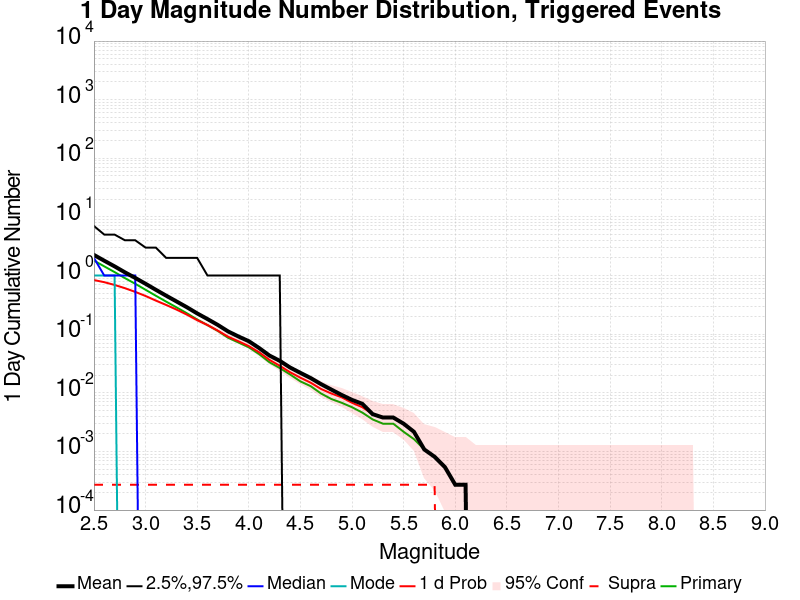

Source data for this figure (header and first rows):
Mag, Mean, 2.5 %ile, 97.5 %ile, Median, Mode, 1 d Probability, 1 d Supra-Seis Prob, Primary Aftershocks Mean
2.5, 2.249, 0.0, 7.0, 2.0, 1.0, 0.8378, 2.7027028E-4, 1.802
2.6, 1.791, 0.0, 5.0, 1.0, 1.0, 0.7711, 2.7027028E-4, 1.435
2.7, 1.435, 0.0, 5.0, 1.0, 1.0, 0.6916, 2.7027028E-4, 1.146
2.8, 1.136, 0.0, 4.0, 1.0, 0.0, 0.6089, 2.7027028E-4, 0.9051
2.9, 0.9114, 0.0, 4.0, 1.0, 0.0, 0.5273, 2.7027028E-4, 0.7241
3.0, 0.7241, 0.0, 3.0, 0.0, 0.0, 0.4481, 2.7027028E-4, 0.5724
3.1, 0.5714, 0.0, 3.0, 0.0, 0.0, 0.3743, 2.7027028E-4, 0.4522
3.2, 0.4535, 0.0, 2.0, 0.0, 0.0, 0.3151, 2.7027028E-4, 0.3592
3.3, 0.3616, 0.0, 2.0, 0.0, 0.0, 0.263, 2.7027028E-4, 0.2868
3.4, 0.2884, 0.0, 2.0, 0.0, 0.0, 0.2159, 2.7027028E-4, 0.2278
3.5, 0.2262, 0.0, 2.0, 0.0, 0.0, 0.1735, 2.7027028E-4, 0.1781
3.6, 0.1811, 0.0, 1.0, 0.0, 0.0, 0.1432, 2.7027028E-4, 0.1427
3.7, 0.1438, 0.0, 1.0, 0.0, 0.0, 0.1149, 2.7027028E-4, 0.1138
3.8, 0.1114, 0.0, 1.0, 0.0, 0.0, 0.09054, 2.7027028E-4, 0.08676
3.9, 0.09135, 0.0, 1.0, 0.0, 0.0, 0.07568, 2.7027028E-4, 0.07216
4.0, 0.07595, 0.0, 1.0, 0.0, 0.0, 0.0627, 2.7027028E-4, 0.05973
4.1, 0.05811, 0.0, 1.0, 0.0, 0.0, 0.04919, 2.7027028E-4, 0.04568
4.2, 0.04324, 0.0, 1.0, 0.0, 0.0, 0.03649, 2.7027028E-4, 0.03324
4.3, 0.03514, 0.0, 1.0, 0.0, 0.0, 0.02892, 2.7027028E-4, 0.02649
4.4, 0.02703, 0.0, 0.0, 0.0, 0.0, 0.02243, 2.7027028E-4, 0.02054
4.5, 0.02189, 0.0, 0.0, 0.0, 0.0, 0.01811, 2.7027028E-4, 0.01568
4.6, 0.01784, 0.0, 0.0, 0.0, 0.0, 0.01486, 2.7027028E-4, 0.01297
4.7, 0.01405, 0.0, 0.0, 0.0, 0.0, 0.01162, 2.7027028E-4, 0.00973
4.8, 0.01135, 0.0, 0.0, 0.0, 0.0, 0.00973, 2.7027028E-4, 0.007838
4.9, 0.009189, 0.0, 0.0, 0.0, 0.0, 0.008378, 2.7027028E-4, 0.006757
5.0, 0.007568, 0.0, 0.0, 0.0, 0.0, 0.006757, 2.7027028E-4, 0.005676
5.1, 0.006486, 0.0, 0.0, 0.0, 0.0, 0.005676, 2.7027028E-4, 0.004595
5.2, 0.004324, 0.0, 0.0, 0.0, 0.0, 0.004324, 2.7027028E-4, 0.003514
5.3, 0.003784, 0.0, 0.0, 0.0, 0.0, 0.003784, 2.7027028E-4, 0.002973
5.4, 0.003784, 0.0, 0.0, 0.0, 0.0, 0.003784, 2.7027028E-4, 0.002973
5.5, 0.002973, 0.0, 0.0, 0.0, 0.0, 0.002973, 2.7027028E-4, 0.002162
5.6, 0.002162, 0.0, 0.0, 0.0, 0.0, 0.002162, 2.7027028E-4, 0.001622
5.7, 0.001081, 0.0, 0.0, 0.0, 0.0, 0.001081, 2.7027028E-4, 0.001081
5.8, 8.1081083E-4, 0.0, 0.0, 0.0, 0.0, 8.1081083E-4, 2.7027028E-4, 8.1081083E-4
5.9, 5.4054055E-4, 0.0, 0.0, 0.0, 0.0, 5.4054055E-4, 0.0, 5.4054055E-4
6.0, 2.7027028E-4, 0.0, 0.0, 0.0, 0.0, 2.7027028E-4, 0.0, 2.7027028E-4
6.1, 2.7027028E-4, 0.0, 0.0, 0.0, 0.0, 2.7027028E-4, 0.0, 2.7027028E-4
6.2, 0.0, 0.0, 0.0, 0.0, 0.0, 0.0, 0.0, 0.0
6.3, 0.0, 0.0, 0.0, 0.0, 0.0, 0.0, 0.0, 0.0
6.4, 0.0, 0.0, 0.0, 0.0, 0.0, 0.0, 0.0, 0.0
6.5, 0.0, 0.0, 0.0, 0.0, 0.0, 0.0, 0.0, 0.0
6.6, 0.0, 0.0, 0.0, 0.0, 0.0, 0.0, 0.0, 0.0
6.7, 0.0, 0.0, 0.0, 0.0, 0.0, 0.0, 0.0, 0.0
6.8, 0.0, 0.0, 0.0, 0.0, 0.0, 0.0, 0.0, 0.0
6.9, 0.0, 0.0, 0.0, 0.0, 0.0, 0.0, 0.0, 0.0
7.0, 0.0, 0.0, 0.0, 0.0, 0.0, 0.0, 0.0, 0.0
7.1, 0.0, 0.0, 0.0, 0.0, 0.0, 0.0, 0.0, 0.0
7.2, 0.0, 0.0, 0.0, 0.0, 0.0, 0.0, 0.0, 0.0
7.3, 0.0, 0.0, 0.0, 0.0, 0.0, 0.0, 0.0, 0.0
7.4, 0.0, 0.0, 0.0, 0.0, 0.0, 0.0, 0.0, 0.0
7.5, 0.0, 0.0, 0.0, 0.0, 0.0, 0.0, 0.0, 0.0
7.6, 0.0, 0.0, 0.0, 0.0, 0.0, 0.0, 0.0, 0.0
7.7, 0.0, 0.0, 0.0, 0.0, 0.0, 0.0, 0.0, 0.0
7.8, 0.0, 0.0, 0.0, 0.0, 0.0, 0.0, 0.0, 0.0
7.9, 0.0, 0.0, 0.0, 0.0, 0.0, 0.0, 0.0, 0.0
8.0, 0.0, 0.0, 0.0, 0.0, 0.0, 0.0, 0.0, 0.0
8.1, 0.0, 0.0, 0.0, 0.0, 0.0, 0.0, 0.0, 0.0
8.2, 0.0, 0.0, 0.0, 0.0, 0.0, 0.0, 0.0, 0.0
8.3, 0.0, 0.0, 0.0, 0.0, 0.0, 0.0, 0.0, 0.0
8.4, 0.0, 0.0, 0.0, 0.0, 0.0, 0.0, 0.0, 0.0
... 6 more rows
